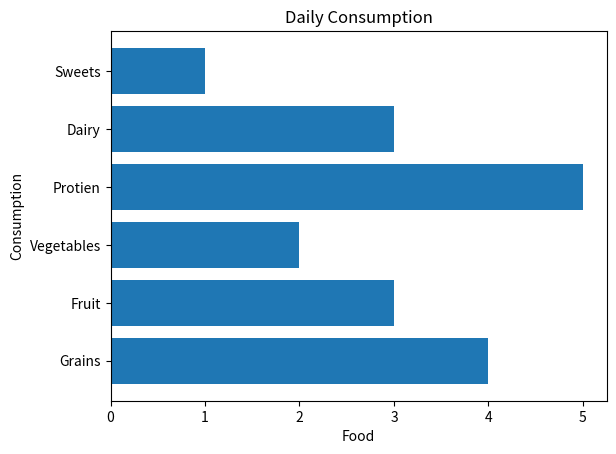

This chart was generated by the following Python code:
import matplotlib.pyplot as plt
import numpy as np

# Bar chart = compare categories of data by representing each category with bar. 

categories = np.array(["Grains", "Fruit", "Vegetables", "Protien", "Dairy", "Sweets"])
values = np.array([4, 3, 2, 5, 3, 1])

# Vertical Bar Chart
# plt.bar(categories, values)
# Horizontal Bar Chart
plt.barh(categories, values)
plt.title("Daily Consumption")
plt.xlabel("Food")
plt.ylabel("Consumption")
plt.show()
